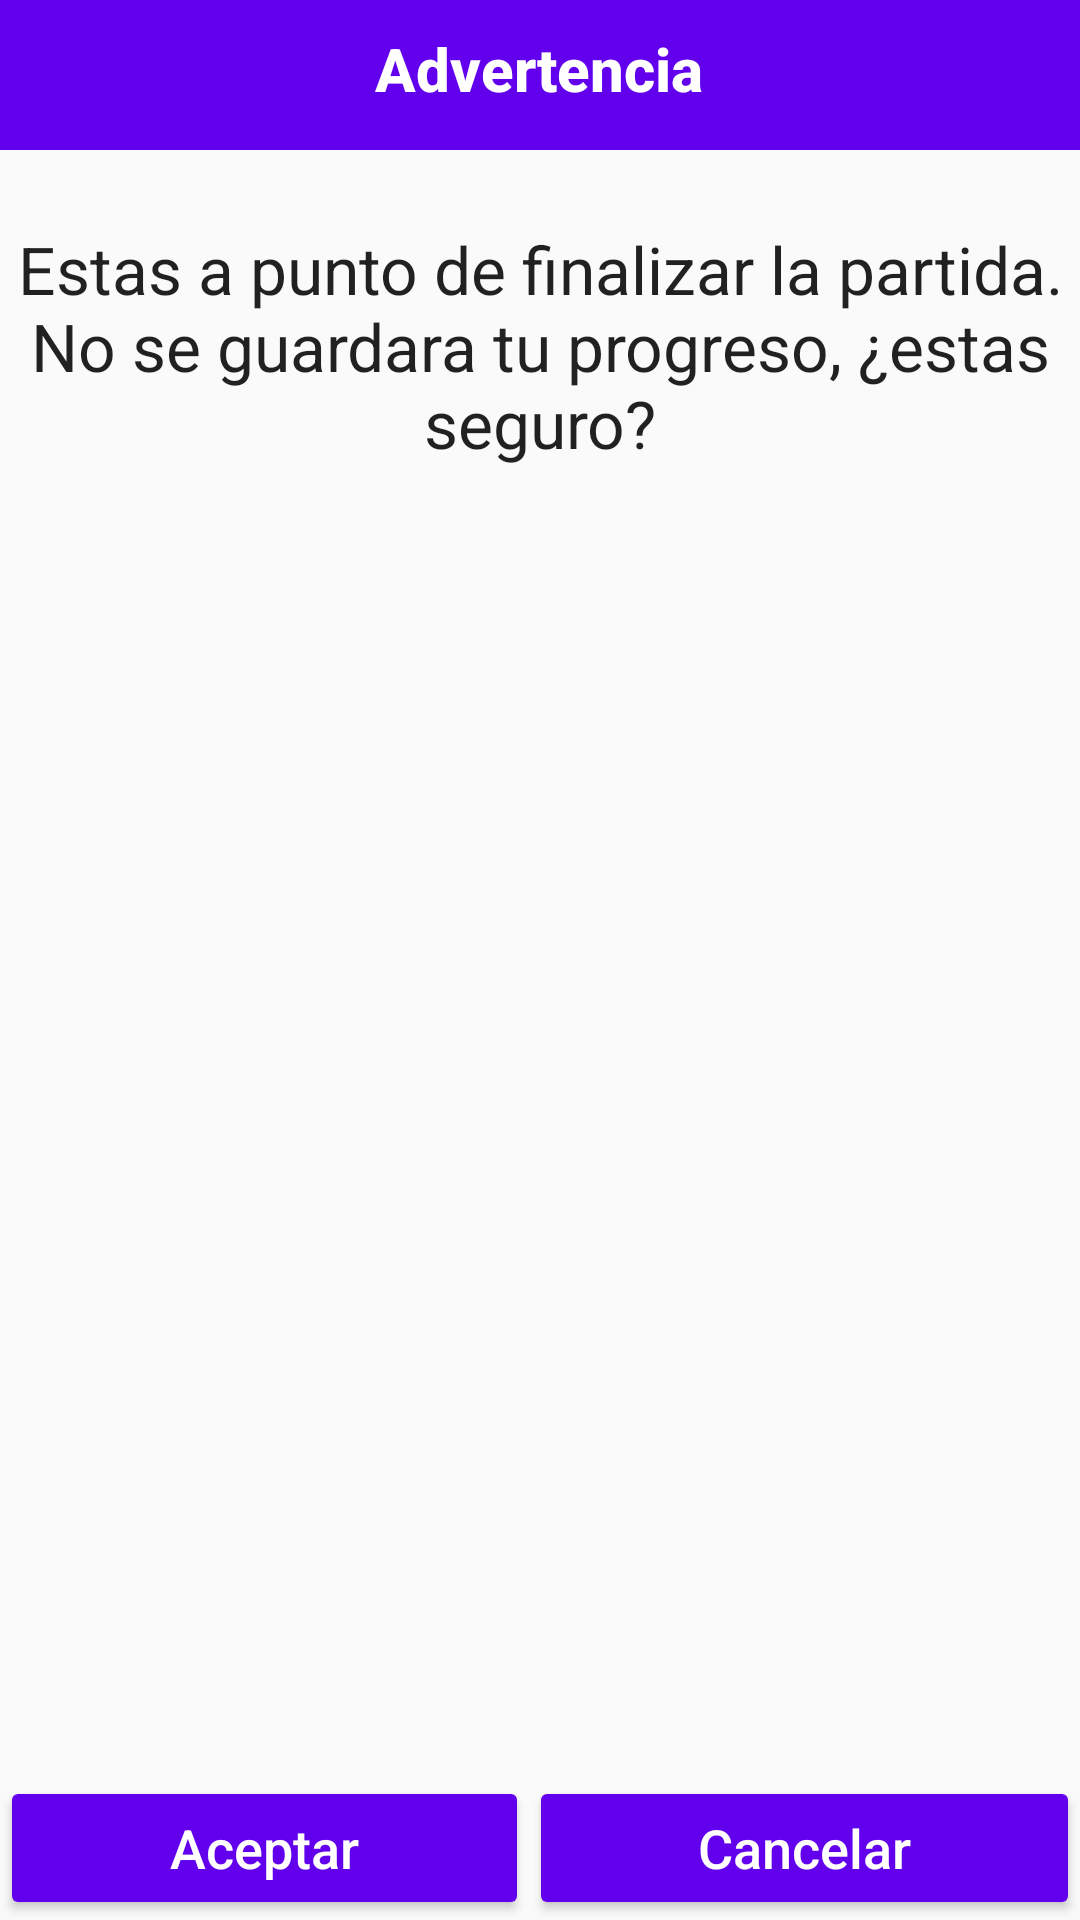

Layout XML and referenced resources for this Android screen:
<!-- AndroidManifest.xml: application theme AppTheme -->
<!-- res/layout/activity_popupwindow.xml -->
<?xml version="1.0" encoding="utf-8"?>

<RelativeLayout xmlns:android="http://schemas.android.com/apk/res/android"
    android:layout_width="match_parent"
    android:layout_height="match_parent"
    android:background="#00646464"
    android:visibility="visible">

    <LinearLayout
        android:layout_width="match_parent"
        android:layout_height="wrap_content"
        android:orientation="vertical">

        <LinearLayout
            android:layout_width="match_parent"
            android:layout_height="50dp"
            android:background="@color/colorPrimary"
            android:gravity="clip_horizontal|center|clip_vertical"
            android:orientation="vertical"
            android:textAlignment="center">

            <TextView
                android:id="@+id/textView"
                android:layout_width="wrap_content"
                android:layout_height="31dp"
                android:text="@string/advertencia"
                android:textColor="@color/colorText"
                android:textAppearance="@android:style/TextAppearance.DeviceDefault.DialogWindowTitle"
                android:textStyle="bold" />
        </LinearLayout>

        <RelativeLayout
            android:layout_width="match_parent"
            android:layout_height="wrap_content">

            <LinearLayout
                android:id="@+id/textoAdvertencia"
                android:layout_width="match_parent"
                android:layout_height="306dp"
                android:orientation="vertical">

                <Space
                    android:layout_width="match_parent"
                    android:layout_height="25dp" />

                <TextView
                    android:id="@+id/textview_warningText"
                    android:layout_width="match_parent"
                    android:layout_height="wrap_content"
                    android:text="@string/texto_advertencia"
                    android:textAlignment="center"
                    android:textAppearance="@android:style/TextAppearance.DeviceDefault.Large" />
            </LinearLayout>

            <LinearLayout
                android:layout_width="match_parent"
                android:layout_height="wrap_content"
                android:layout_alignParentBottom="true"
                android:orientation="horizontal">

                <Button
                    android:id="@+id/button_accept"
                    android:layout_width="wrap_content"
                    android:layout_height="wrap_content"
                    android:layout_weight="1"
                    android:backgroundTint="@color/colorPrimary"
                    android:onClick="acceptPressed"
                    android:text="@string/aceptar"
                    android:textColor="@color/colorText"
                    android:textAppearance="@android:style/TextAppearance.DeviceDefault.Medium" />

                <Button
                    android:id="@+id/button_cancel"
                    android:layout_width="wrap_content"
                    android:layout_height="wrap_content"
                    android:layout_weight="1"
                    android:onClick="cancelPressed"
                    android:text="@string/cancelar"
                    android:backgroundTint="@color/colorPrimary"
                    android:textColor="@color/colorText"
                    android:textAppearance="@android:style/TextAppearance.DeviceDefault.Medium" />

            </LinearLayout>
        </RelativeLayout>

    </LinearLayout>
</RelativeLayout>
<!-- resources referenced by this layout -->
<resources>
  <color name="colorPrimary">#6200EE</color>
  <color name="colorText">#FFFFFF</color>
  <string name="aceptar">Aceptar</string>
  <string name="advertencia">Advertencia</string>
  <string name="cancelar">Cancelar</string>
  <string name="texto_advertencia">Estas a punto de finalizar la partida. No se guardara tu progreso, ¿estas seguro?</string>
  <style name="AppTheme" parent="Theme.AppCompat.Light.DarkActionBar">
          
          <item name="colorPrimary">@color/colorPrimary</item>
          <item name="colorPrimaryDark">@color/colorPrimaryDark</item>
          <item name="colorAccent">@color/colorAccent</item>
          <item name="android:windowFullscreen">true</item>
  
          
     </style>
  <color name="colorPrimaryDark">#3700B3</color>
  <color name="colorAccent">#03DAC5</color>
</resources>
